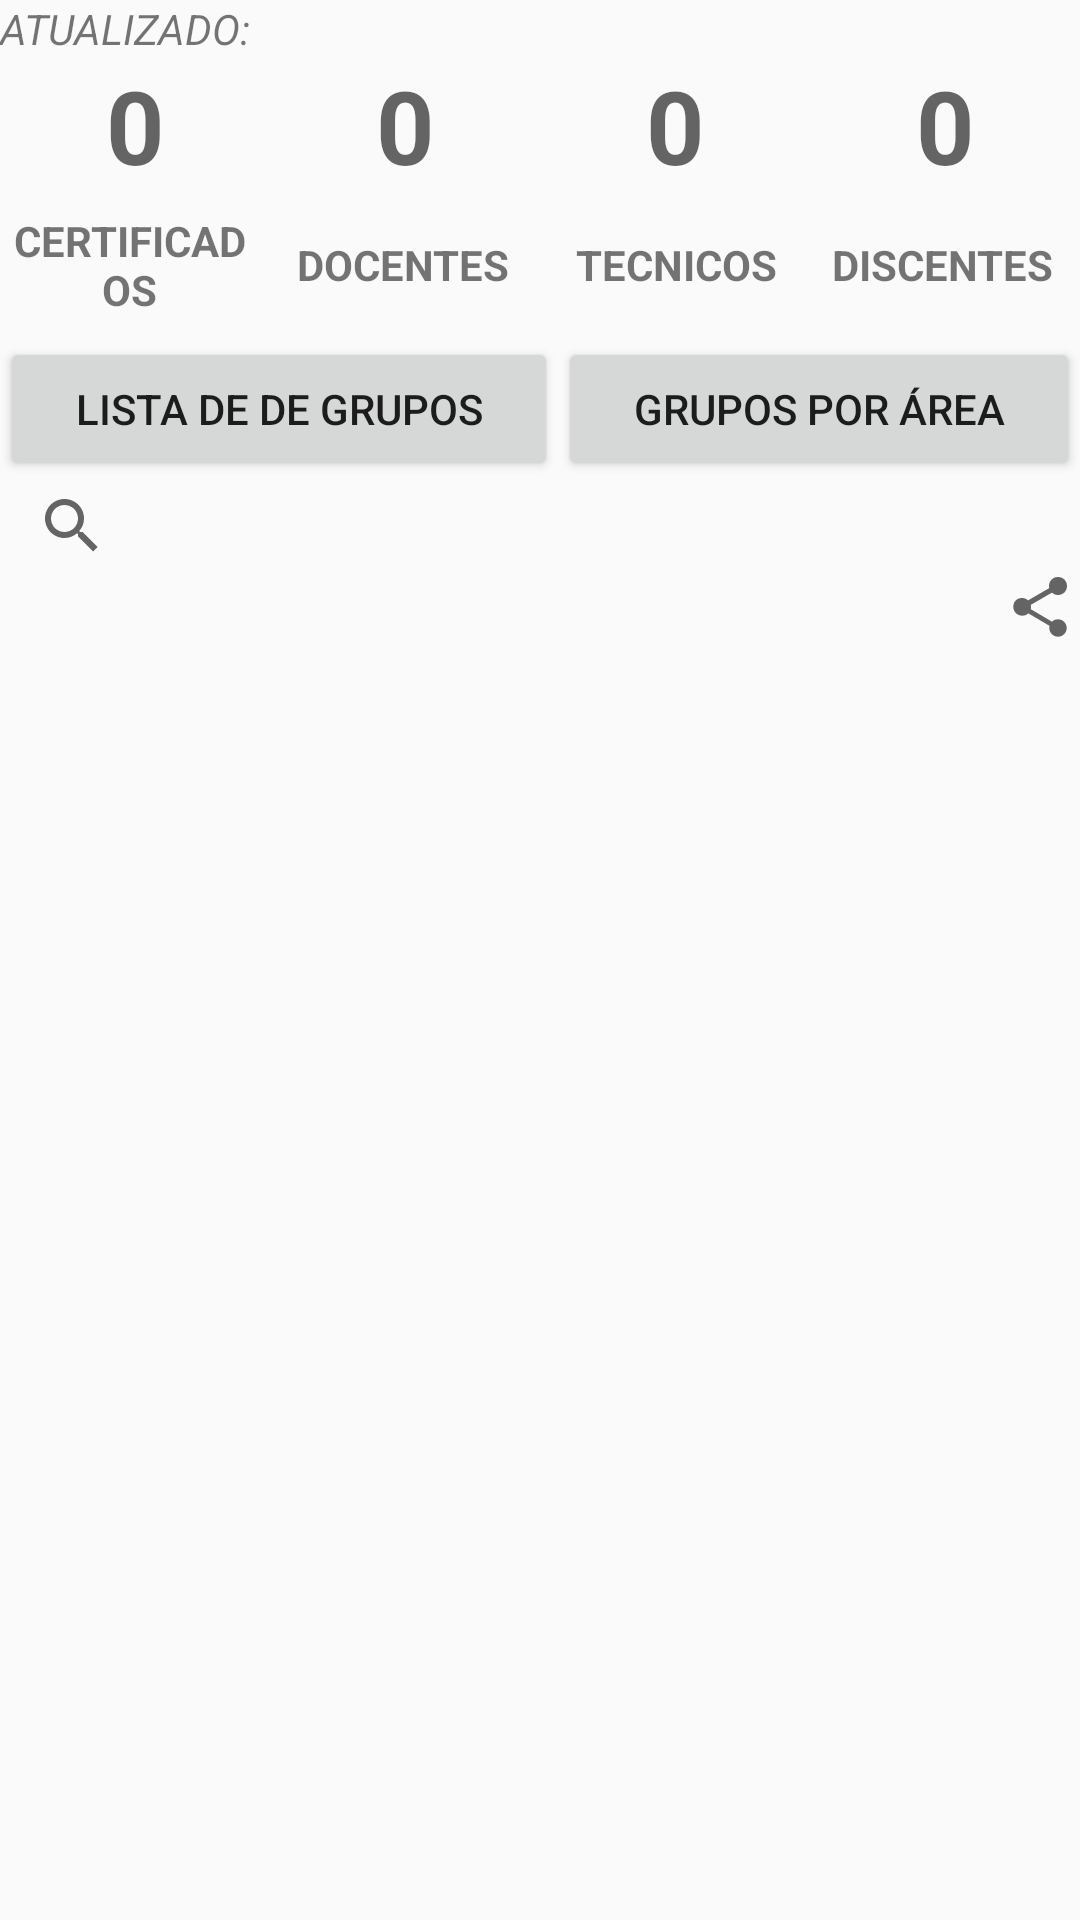

The Android layout XML behind this screen, and the referenced resources:
<!-- AndroidManifest.xml: application theme AppTheme -->
<!-- res/layout/fragment_pesquisa_grupos.xml -->
<?xml version="1.0" encoding="utf-8"?>
<LinearLayout xmlns:android="http://schemas.android.com/apk/res/android"
    xmlns:app="http://schemas.android.com/apk/res-auto"
    xmlns:tools="http://schemas.android.com/tools"
    android:layout_width="match_parent"
    android:layout_height="match_parent"
    android:orientation="vertical"
    tools:context=".PesquisaGruposFragment">

    <TextView
        android:id="@+id/txtGrupoAtualizacao"
        android:layout_width="match_parent"
        android:layout_height="wrap_content"
        android:text="ATUALIZADO: "
        android:textStyle="italic" />

    <LinearLayout
        android:layout_width="match_parent"
        android:layout_height="wrap_content"
        android:orientation="horizontal">

        <TextView
            android:id="@+id/txtGrupoCertificados"
            android:layout_width="wrap_content"
            android:layout_height="match_parent"
            android:layout_weight="1"
            android:gravity="center_horizontal|center_vertical"
            android:text="0"
            android:textAppearance="@style/TextAppearance.AppCompat.Display1"
            android:textStyle="bold" />

        <TextView
            android:id="@+id/txtGrupoDocentes"
            android:layout_width="wrap_content"
            android:layout_height="match_parent"
            android:layout_weight="1"
            android:gravity="center_horizontal|center_vertical"
            android:text="0"
            android:textAppearance="@style/TextAppearance.AppCompat.Display1"
            android:textStyle="bold" />

        <TextView
            android:id="@+id/txtGrupoTecnicos"
            android:layout_width="wrap_content"
            android:layout_height="match_parent"
            android:layout_weight="1"
            android:gravity="center_horizontal|center_vertical"
            android:text="0"
            android:textAppearance="@style/TextAppearance.AppCompat.Display1"
            android:textStyle="bold" />

        <TextView
            android:id="@+id/txtGrupoDiscentes"
            android:layout_width="wrap_content"
            android:layout_height="match_parent"
            android:layout_weight="1"
            android:gravity="center_horizontal|center_vertical"
            android:text="0"
            android:textAppearance="@style/TextAppearance.AppCompat.Display1"
            android:textStyle="bold" />
    </LinearLayout>

    <LinearLayout
        android:layout_width="match_parent"
        android:layout_height="48dp"
        android:orientation="horizontal">

        <TextView
            android:id="@+id/textViewCertificados"
            android:layout_width="69dp"
            android:layout_height="match_parent"
            android:layout_weight="1"
            android:gravity="center_horizontal|center_vertical"
            android:text="CERTIFICADOS"
            android:textStyle="bold" />

        <TextView
            android:id="@+id/textViewDocentes"
            android:layout_width="79dp"
            android:layout_height="match_parent"
            android:layout_weight="1"
            android:gravity="center_horizontal|center_vertical"
            android:text="DOCENTES"
            android:textStyle="bold" />

        <TextView
            android:id="@+id/textViewTecnicos"
            android:layout_width="68dp"
            android:layout_height="match_parent"
            android:layout_weight="1"
            android:gravity="center_horizontal|center_vertical"
            android:text="TECNICOS"
            android:textStyle="bold" />

        <TextView
            android:id="@+id/textViewDiscentes"
            android:layout_width="wrap_content"
            android:layout_height="match_parent"
            android:layout_weight="1"
            android:gravity="center_horizontal|center_vertical"
            android:text="DISCENTES"
            android:textStyle="bold" />
    </LinearLayout>

    <LinearLayout
        android:layout_width="match_parent"
        android:layout_height="wrap_content"
        android:orientation="horizontal">

        <Button
            android:id="@+id/btnGrupoListaProjetos"
            android:layout_width="wrap_content"
            android:layout_height="wrap_content"
            android:layout_weight="1"
            android:text="LISTA DE DE GRUPOS" />

        <Button
            android:id="@+id/btnGrupoArea"
            android:layout_width="wrap_content"
            android:layout_height="wrap_content"
            android:layout_weight="1"
            android:text="GRUPOS POR ÁREA" />

    </LinearLayout>

    <SearchView
        android:id="@+id/searchGrupos"
        android:layout_width="match_parent"
        android:layout_height="30dp" >

    </SearchView>

    <LinearLayout
        android:layout_width="match_parent"
        android:layout_height="wrap_content"
        android:orientation="horizontal">

        <TextView
            android:id="@+id/txtGrupoTituloTabela"
            android:layout_width="333dp"
            android:layout_height="wrap_content"
            android:textAlignment="center"
            android:textAllCaps="true"
            android:textAppearance="@style/TextAppearance.AppCompat.Medium"
            android:textStyle="bold" />

        <ImageView
            android:id="@+id/imgGruposShare"
            android:layout_width="134dp"
            android:layout_height="wrap_content"
            android:layout_weight="1"
            android:src="?attr/actionModeShareDrawable" />
    </LinearLayout>

    <androidx.recyclerview.widget.RecyclerView
        android:id="@+id/tabelaGrupo"
        android:layout_width="match_parent"
        android:layout_height="match_parent" />


</LinearLayout>
<!-- resources referenced by this layout -->
<resources>
  <style name="AppTheme" parent="Theme.AppCompat.Light.DarkActionBar">
          
          <item name="colorPrimary">@color/colorPrimary</item>
          <item name="colorPrimaryDark">@color/colorPrimaryDark</item>
          <item name="colorAccent">@color/colorAccent</item>
      </style>
  <!-- not gathered from this repository: default colours our renderer supplied (Android Studio template values) -->
  <color name="colorPrimary">#FF6200EE</color>
  <color name="colorPrimaryDark">#FF3700B3</color>
  <color name="colorAccent">#FF03DAC5</color>
</resources>
